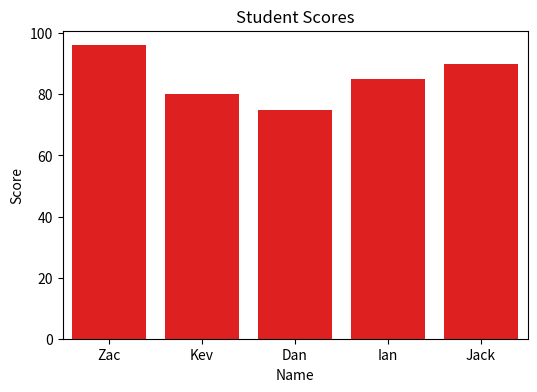

This chart was generated by the following Python code:
import matplotlib.pyplot as plt
import seaborn as sns
import pandas as pd

"""
#line plot
x=[1,2,3,4,5]
y=[2,4,6,8,10]

plt.figure(figsize=(6,4))
plt.plot(x,y,marker='o')
plt.title('Sales Data')
plt.xlabel('Days')
plt.ylabel('Sales')
plt.grid(alpha=0.3)
plt.show()
"""
#bar chart
df=pd.DataFrame({
    'Name':["Zac","Kev","Dan","Ian","Jack"],
    "Score":[96,80,75,85,90]
})
"""
print(df.describe())
print(df["Score"])
print(df.info())
print(df.shape)
high_scores=df["Score"]>=85
print(high_scores)
sorted1=df.sort_values(by="Score",ascending=False)
print(sorted1)

df["Category"]=pd.cut(
    df["Score"],
    bins=[0,70,80,90,100],
    labels=["D","C","B","A"]
)
print(df)
"""
plt.figure(figsize=(6,4))
sns.barplot(x="Name",y="Score",data=df,color="r")
plt.title("Student Scores")
plt.show()
